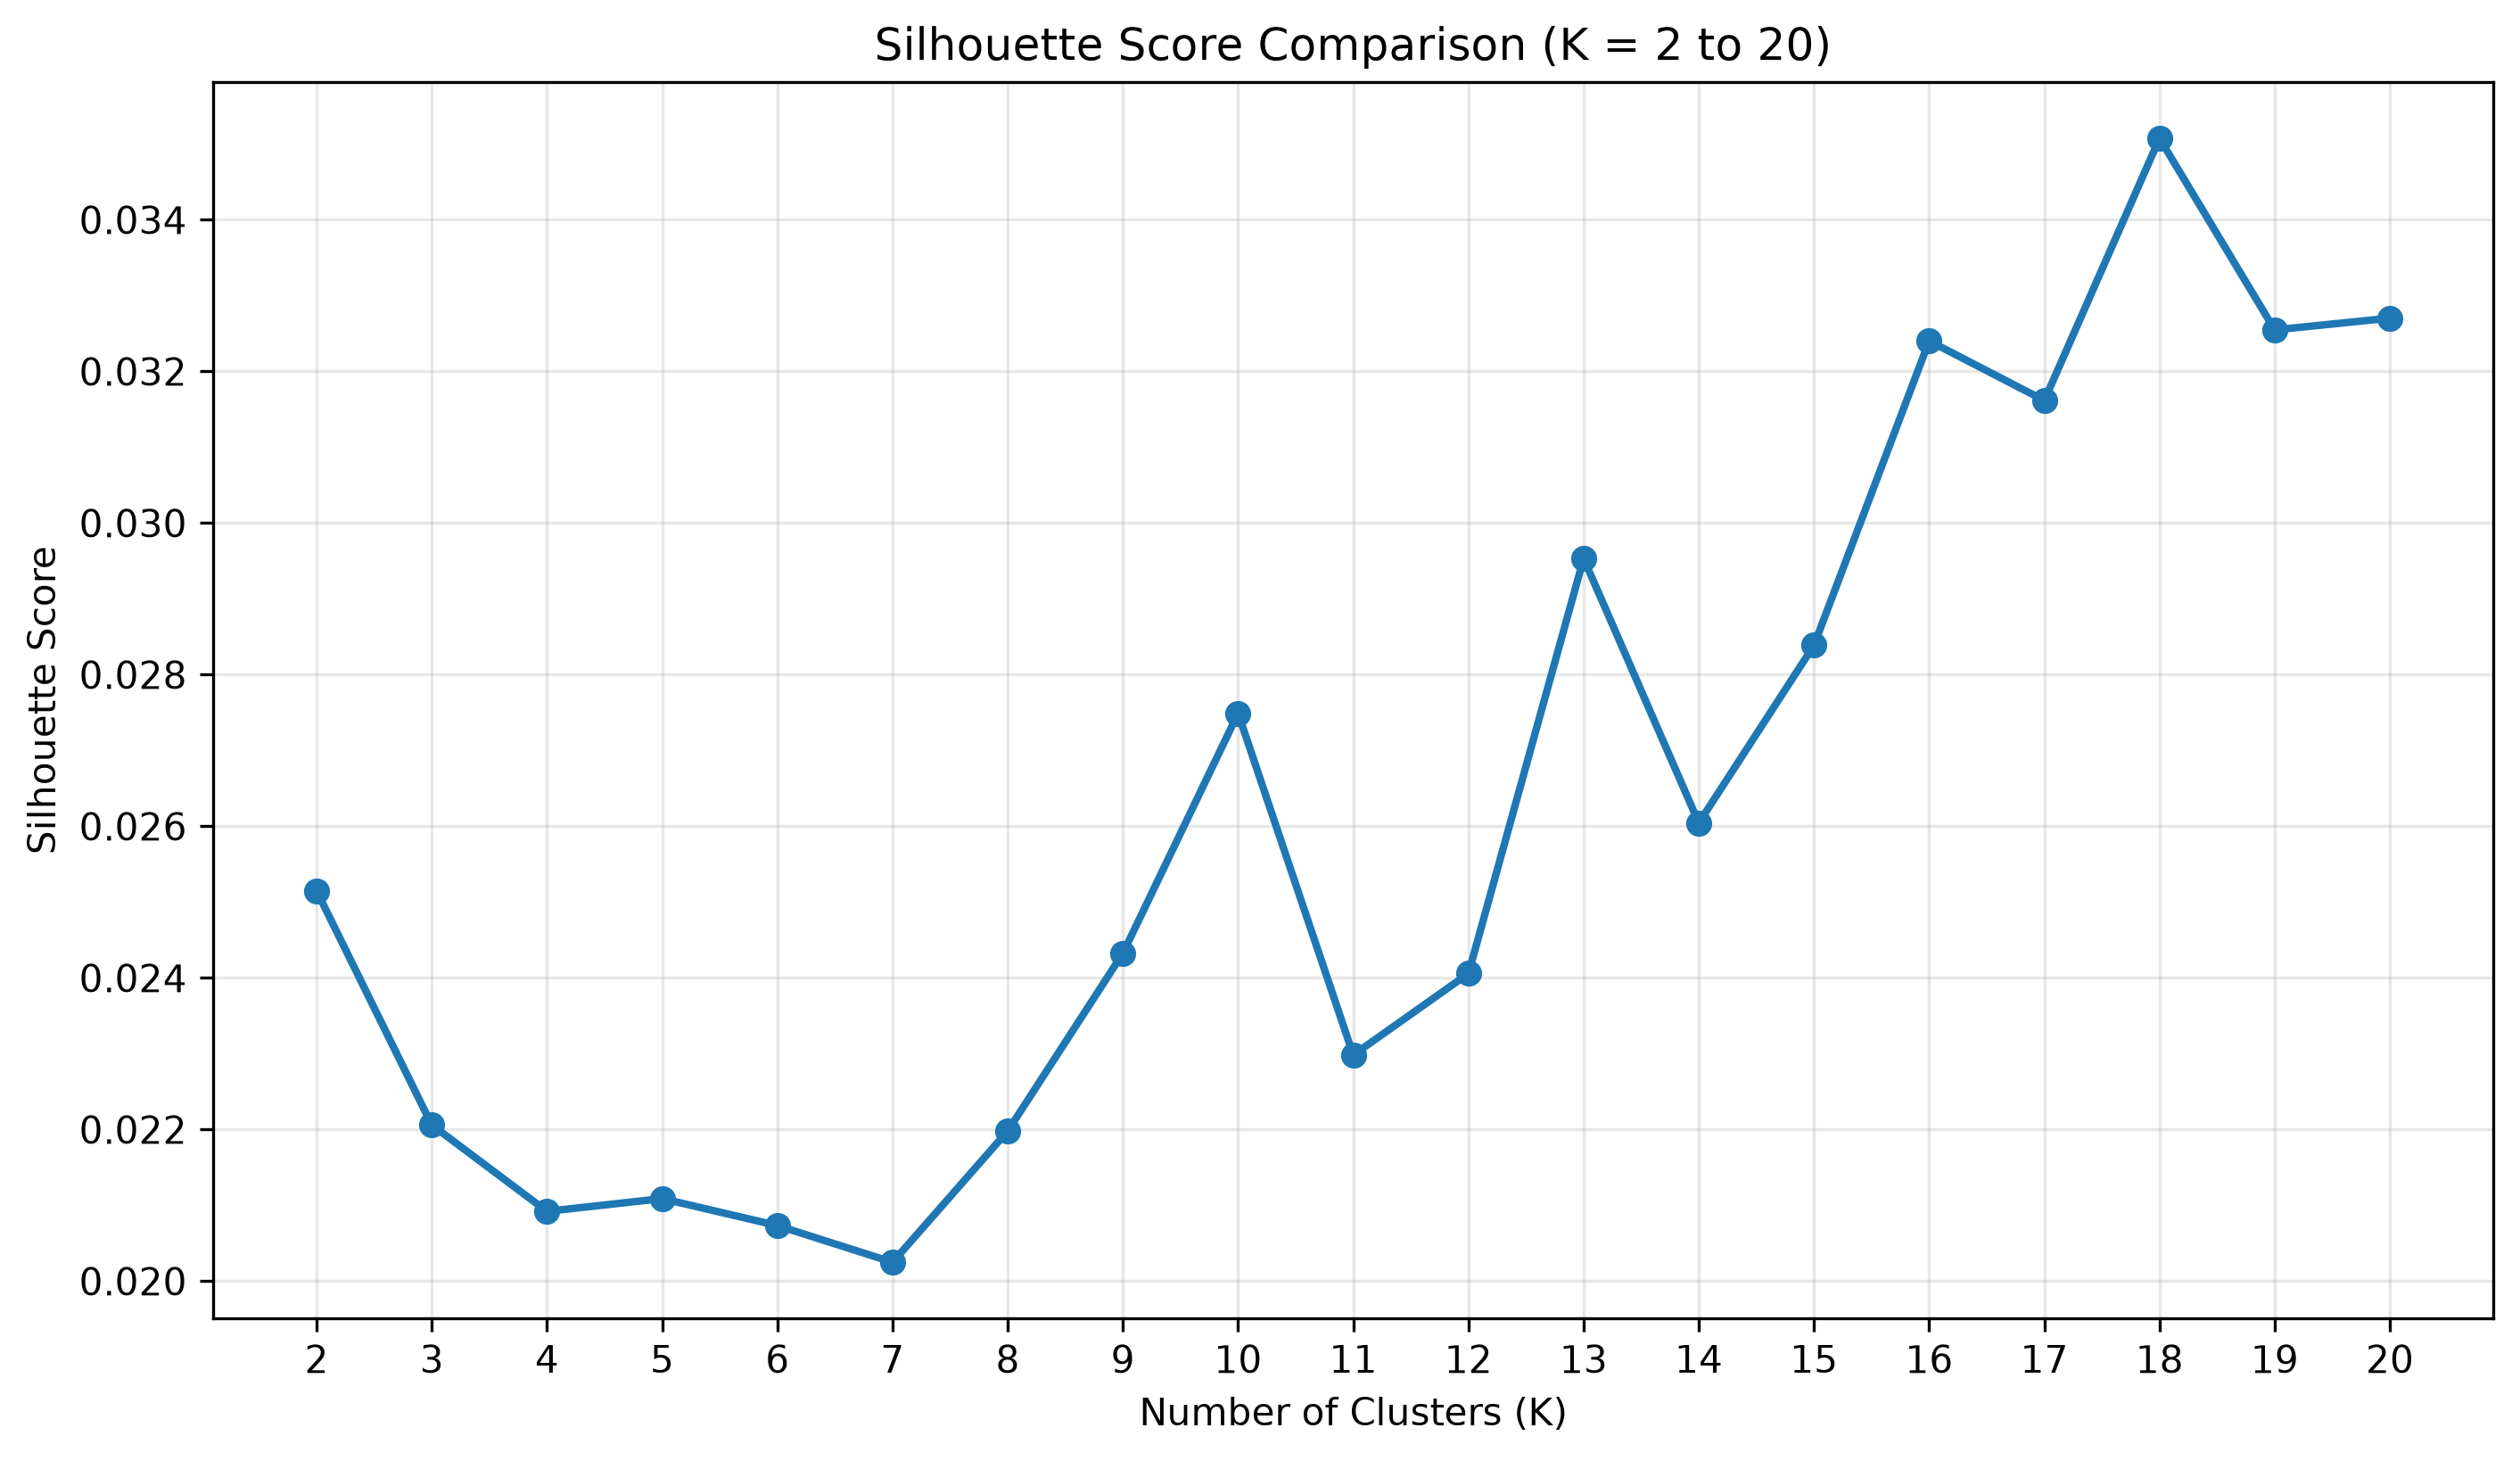

The data file committed next to this chart (first rows):
K, Silhouette_Score, Inertia
2, 0.02515, 1842
3, 0.02206, 1818
4, 0.02092, 1797
5, 0.02109, 1779
6, 0.02073, 1766
7, 0.02025, 1752
8, 0.02198, 1747
9, 0.02432, 1733
10, 0.02749, 1720
11, 0.02298, 1712
12, 0.02406, 1704
13, 0.02953, 1690
14, 0.02604, 1686
15, 0.02839, 1680
16, 0.0324, 1664
17, 0.03162, 1659
18, 0.03507, 1652
19, 0.03255, 1647
20, 0.0327, 1640
